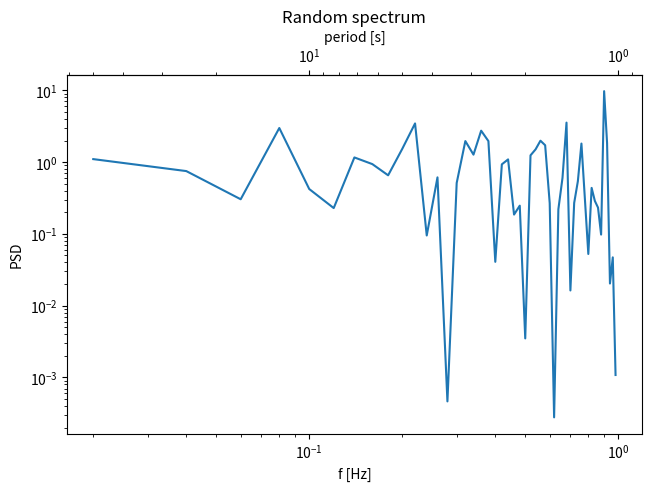

Reproduce this figure in Python.
import matplotlib.pyplot as plt
import numpy as np

fig, ax = plt.subplots(layout='constrained')
x = np.arange(0.02, 1, 0.02)
np.random.seed(19680801)
y = np.random.randn(len(x)) ** 2
ax.loglog(x, y)
ax.set_xlabel('f [Hz]')
ax.set_ylabel('PSD')
ax.set_title('Random spectrum')


def one_over(x):
    """Vectorized 1/x, treating x==0 manually"""
    x = np.array(x, float)
    near_zero = np.isclose(x, 0)
    x[near_zero] = np.inf
    x[~near_zero] = 1 / x[~near_zero]
    return x


# the function "1/x" is its own inverse
inverse = one_over


secax = ax.secondary_xaxis('top', functions=(one_over, inverse))
secax.set_xlabel('period [s]')

plt.show()
# plt.savefig("12-graphics_additional_axis_Hz.png", dpi=227)
